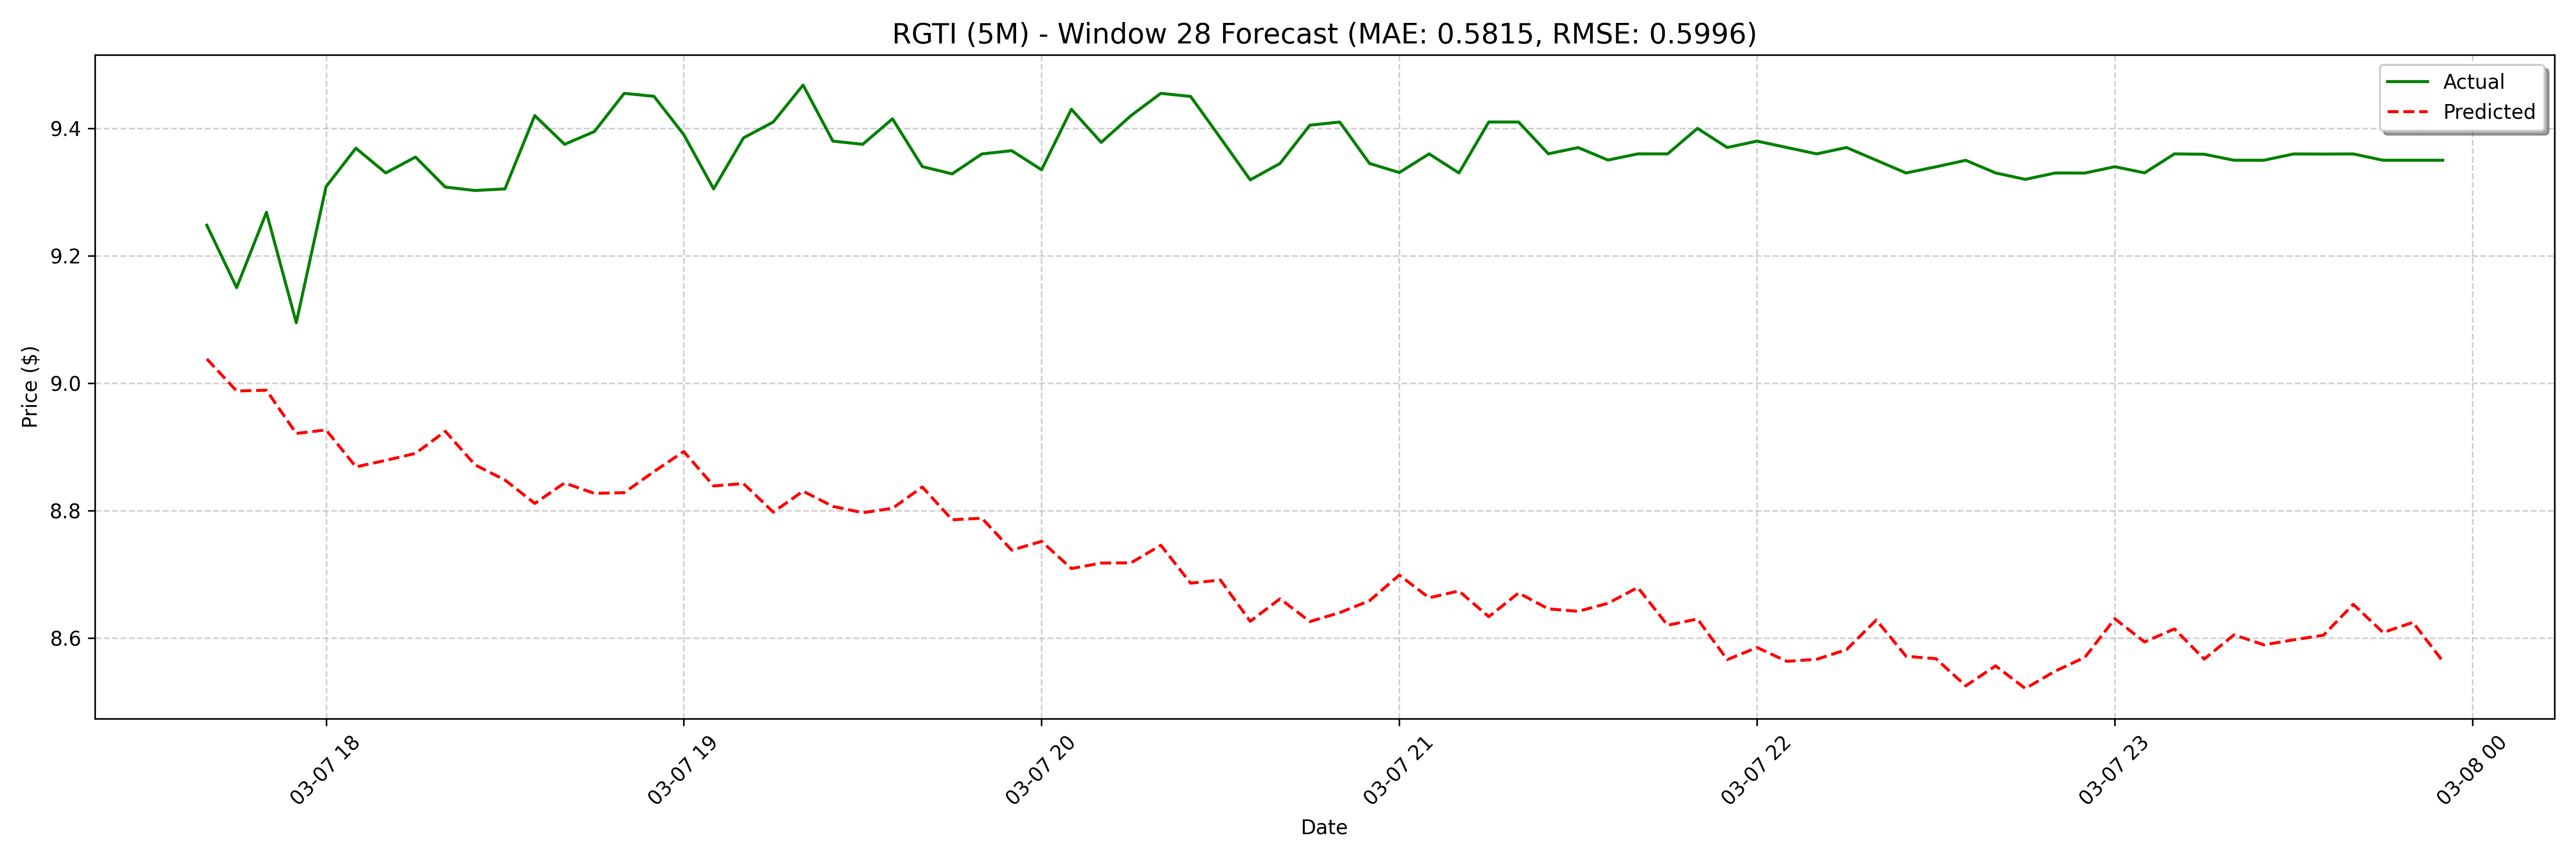

The file beside this chart, header and first rows:
date, actual, forecast
2025-03-07 17:40:00, 9.248, 9.038
2025-03-07 17:45:00, 9.15, 8.988
2025-03-07 17:50:00, 9.268, 8.989
2025-03-07 17:55:00, 9.095, 8.921
2025-03-07 18:00:00, 9.309, 8.927
2025-03-07 18:05:00, 9.369, 8.869
2025-03-07 18:10:00, 9.33, 8.879
2025-03-07 18:15:00, 9.355, 8.89
2025-03-07 18:20:00, 9.308, 8.925
2025-03-07 18:25:00, 9.302, 8.872
2025-03-07 18:30:00, 9.305, 8.848
2025-03-07 18:35:00, 9.42, 8.812
2025-03-07 18:40:00, 9.375, 8.844
2025-03-07 18:45:00, 9.395, 8.827
2025-03-07 18:50:00, 9.455, 8.828
2025-03-07 18:55:00, 9.45, 8.861
2025-03-07 19:00:00, 9.39, 8.893
2025-03-07 19:05:00, 9.305, 8.839
2025-03-07 19:10:00, 9.385, 8.843
2025-03-07 19:15:00, 9.41, 8.798
2025-03-07 19:20:00, 9.468, 8.831
2025-03-07 19:25:00, 9.38, 8.807
2025-03-07 19:30:00, 9.375, 8.797
2025-03-07 19:35:00, 9.415, 8.804
2025-03-07 19:40:00, 9.34, 8.837
2025-03-07 19:45:00, 9.329, 8.786
2025-03-07 19:50:00, 9.36, 8.788
2025-03-07 19:55:00, 9.365, 8.738
2025-03-07 20:00:00, 9.335, 8.752
2025-03-07 20:05:00, 9.43, 8.709
2025-03-07 20:10:00, 9.378, 8.718
2025-03-07 20:15:00, 9.42, 8.718
2025-03-07 20:20:00, 9.455, 8.746
2025-03-07 20:25:00, 9.45, 8.686
2025-03-07 20:30:00, 9.385, 8.691
2025-03-07 20:35:00, 9.319, 8.626
2025-03-07 20:40:00, 9.345, 8.662
2025-03-07 20:45:00, 9.405, 8.626
2025-03-07 20:50:00, 9.41, 8.64
2025-03-07 20:55:00, 9.345, 8.659
2025-03-07 21:00:00, 9.331, 8.699
2025-03-07 21:05:00, 9.36, 8.663
2025-03-07 21:10:00, 9.33, 8.674
2025-03-07 21:15:00, 9.41, 8.634
2025-03-07 21:20:00, 9.41, 8.671
2025-03-07 21:25:00, 9.36, 8.646
2025-03-07 21:30:00, 9.37, 8.642
2025-03-07 21:35:00, 9.35, 8.655
2025-03-07 21:40:00, 9.36, 8.68
2025-03-07 21:45:00, 9.36, 8.62
2025-03-07 21:50:00, 9.4, 8.63
2025-03-07 21:55:00, 9.37, 8.566
2025-03-07 22:00:00, 9.38, 8.585
2025-03-07 22:05:00, 9.37, 8.564
2025-03-07 22:10:00, 9.36, 8.567
2025-03-07 22:15:00, 9.37, 8.582
2025-03-07 22:20:00, 9.35, 8.628
2025-03-07 22:25:00, 9.33, 8.572
2025-03-07 22:30:00, 9.34, 8.568
2025-03-07 22:35:00, 9.35, 8.525
... 68 more rows
